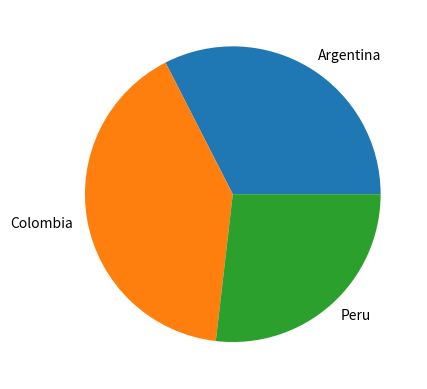

Write Python code to recreate this figure.
import matplotlib.pyplot as plt

x = ["Argentina", "Colombia", "Peru"]
y = [40, 50, 33]

plt.pie(y, labels=x)
plt.show()